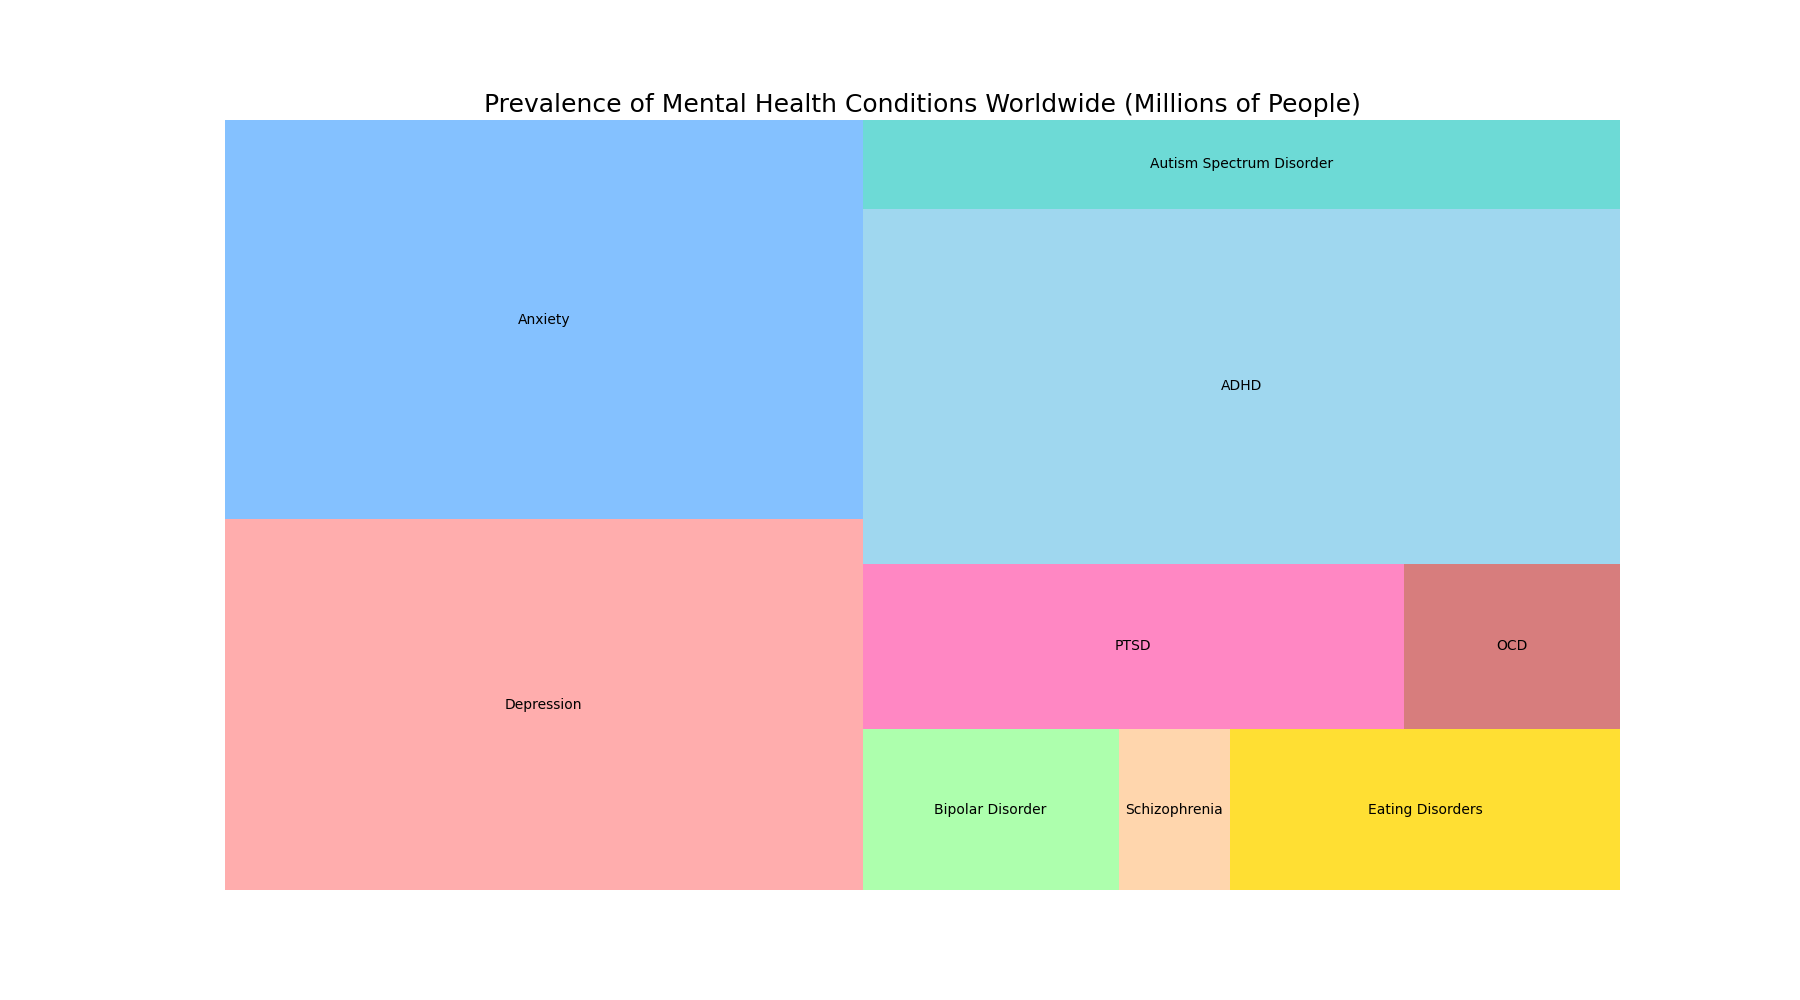

Data behind this chart, as committed beside it:
Condition, Prevalence (Millions)
Depression, 264
Anxiety, 284
Bipolar Disorder, 46
Schizophrenia, 20
Eating Disorders, 70
PTSD, 100
OCD, 40
ADHD, 300
Autism Spectrum Disorder, 75
